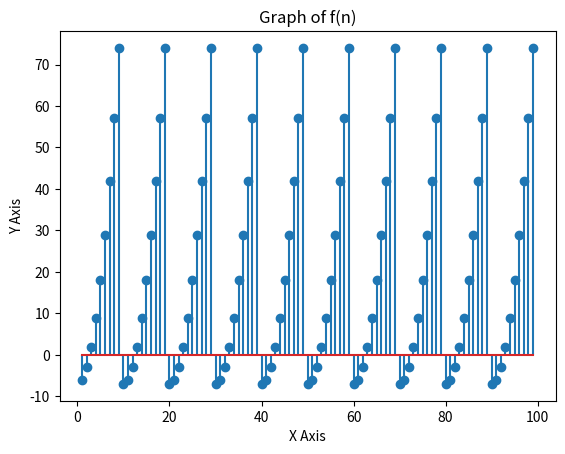

Here is the Python script that generated this plot:
import matplotlib.pyplot as bla
# function given
def f(n):
    if n <= 9:
        return n*n - 7
    return f(n - 10)

if __name__ == '__main__':
    # loop
    a = []
    b = []
    for i in range(1, 100):
        a.append(i)
        b.append(f(i))

    print(a)
    print(b)
    # plotting
    bla.stem(a, b)
    # label x and y axis
    bla.xlabel('X Axis')
    bla.ylabel('Y Axis')
    # graph title
    bla.title('Graph of f(n)')
    # to see graph in concole
    bla.show()